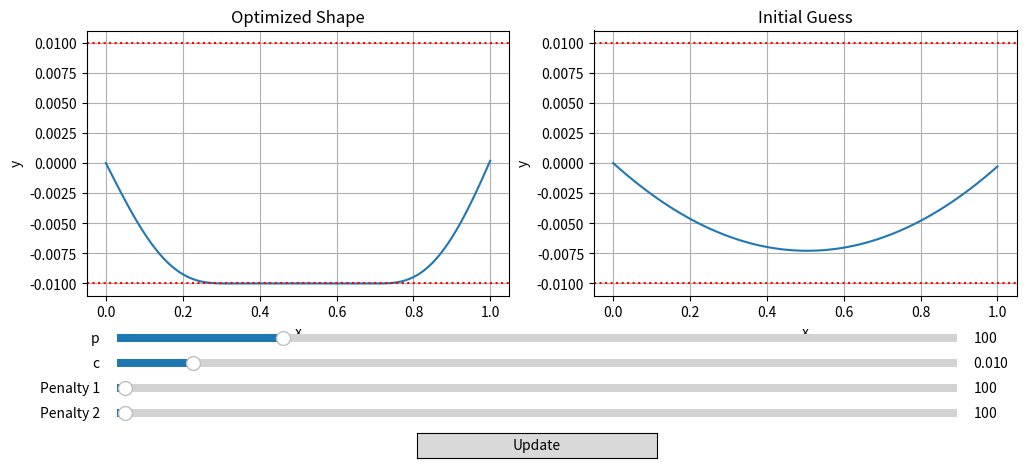

Source code (Python):
import numpy as np
import matplotlib.pyplot as plt
from matplotlib.widgets import Slider, Button
from scipy.optimize import minimize

# Base parameters
n = 100  # number of segments
s, h = np.linspace(0, 1, n + 1, retstep=True)

def energy_functional(theta, p, h, c, penalty_coeff1, penalty_coeff2):
    n = len(theta) - 1
    diffs = np.diff(theta)
    v = 0.5 * np.sum(diffs ** 2) + p / (n + 1) ** 2 * np.sum(np.cos(theta))
    dy = h * np.sin(theta[:n])
    y = np.concatenate(([0], np.cumsum(dy)))
    penalty = penalty_coeff1 * np.sum(np.maximum(0, y ** 2 - c ** 2)) + penalty_coeff2 * y[-1] ** 2
    return v + penalty

def run_optimization(p, c, penalty_coeff1, penalty_coeff2):
    theta0 = c / 0.35 * np.linspace(-1, 1, n + 1)
    res = minimize(
        fun=energy_functional,
        x0=theta0,
        args=(p, h, c, penalty_coeff1, penalty_coeff2),
        method="BFGS",
        options={"disp": False}
    )
    return res.x, theta0

def compute_shape(theta):
    x = [0]
    y = [0]
    for i in range(n):
        x.append(x[-1] + h * np.cos(theta[i]))
        y.append(y[-1] + h * np.sin(theta[i]))
    return np.array(x), np.array(y)

# Initial values
init_vals = {
    "p": 100.0,
    "c": 0.01,
    "penalty_coeff1": 1e2,
    "penalty_coeff2": 1e2
}

# Create plot layout
fig, axs = plt.subplots(1, 2, figsize=(12, 5))
plt.subplots_adjust(bottom=0.35)

# Initial computation
res_theta, theta0 = run_optimization(**init_vals)
x_opt, y_opt = compute_shape(res_theta)
x_init, y_init = compute_shape(theta0)

# Plots
line_opt, = axs[0].plot(x_opt, y_opt)
line_init, = axs[1].plot(x_init, y_init)
for ax in axs:
    ax.axhline(init_vals["c"], color='r', linestyle="dotted")
    ax.axhline(-init_vals["c"], color='r', linestyle="dotted")
    ax.set_xlabel("x")
    ax.set_ylabel("y")
    ax.grid(True)
axs[0].set_title("Optimized Shape")
axs[1].set_title("Initial Guess")

# Slider Axes
ax_p = plt.axes([0.15, 0.25, 0.7, 0.03])
ax_c = plt.axes([0.15, 0.20, 0.7, 0.03])
ax_pen1 = plt.axes([0.15, 0.15, 0.7, 0.03])
ax_pen2 = plt.axes([0.15, 0.10, 0.7, 0.03])
ax_button = plt.axes([0.4, 0.025, 0.2, 0.05])

# Sliders
slider_p = Slider(ax_p, "p", 1, 500, valinit=init_vals["p"])
slider_c = Slider(ax_c, "c", 0.001, 0.1, valinit=init_vals["c"])
slider_pen1 = Slider(ax_pen1, "Penalty 1", 1, 1e4, valinit=init_vals["penalty_coeff1"])
slider_pen2 = Slider(ax_pen2, "Penalty 2", 1, 1e4, valinit=init_vals["penalty_coeff2"])

# Button
button = Button(ax_button, "Update")

# Callback
def update(val=None):
    p = slider_p.val
    c = slider_c.val
    pen1 = slider_pen1.val
    pen2 = slider_pen2.val
    res_theta, theta0 = run_optimization(p, c, pen1, pen2)
    x_opt, y_opt = compute_shape(res_theta)
    x_init, y_init = compute_shape(theta0)

    line_opt.set_xdata(x_opt)
    line_opt.set_ydata(y_opt)
    line_init.set_xdata(x_init)
    line_init.set_ydata(y_init)
    for ax in axs:
        ax.lines[1].set_ydata([c] * 2)
        ax.lines[2].set_ydata([-c] * 2)
        ax.relim()
        ax.autoscale_view()
    fig.canvas.draw_idle()

# Bind update to button
button.on_clicked(update)

plt.show()

